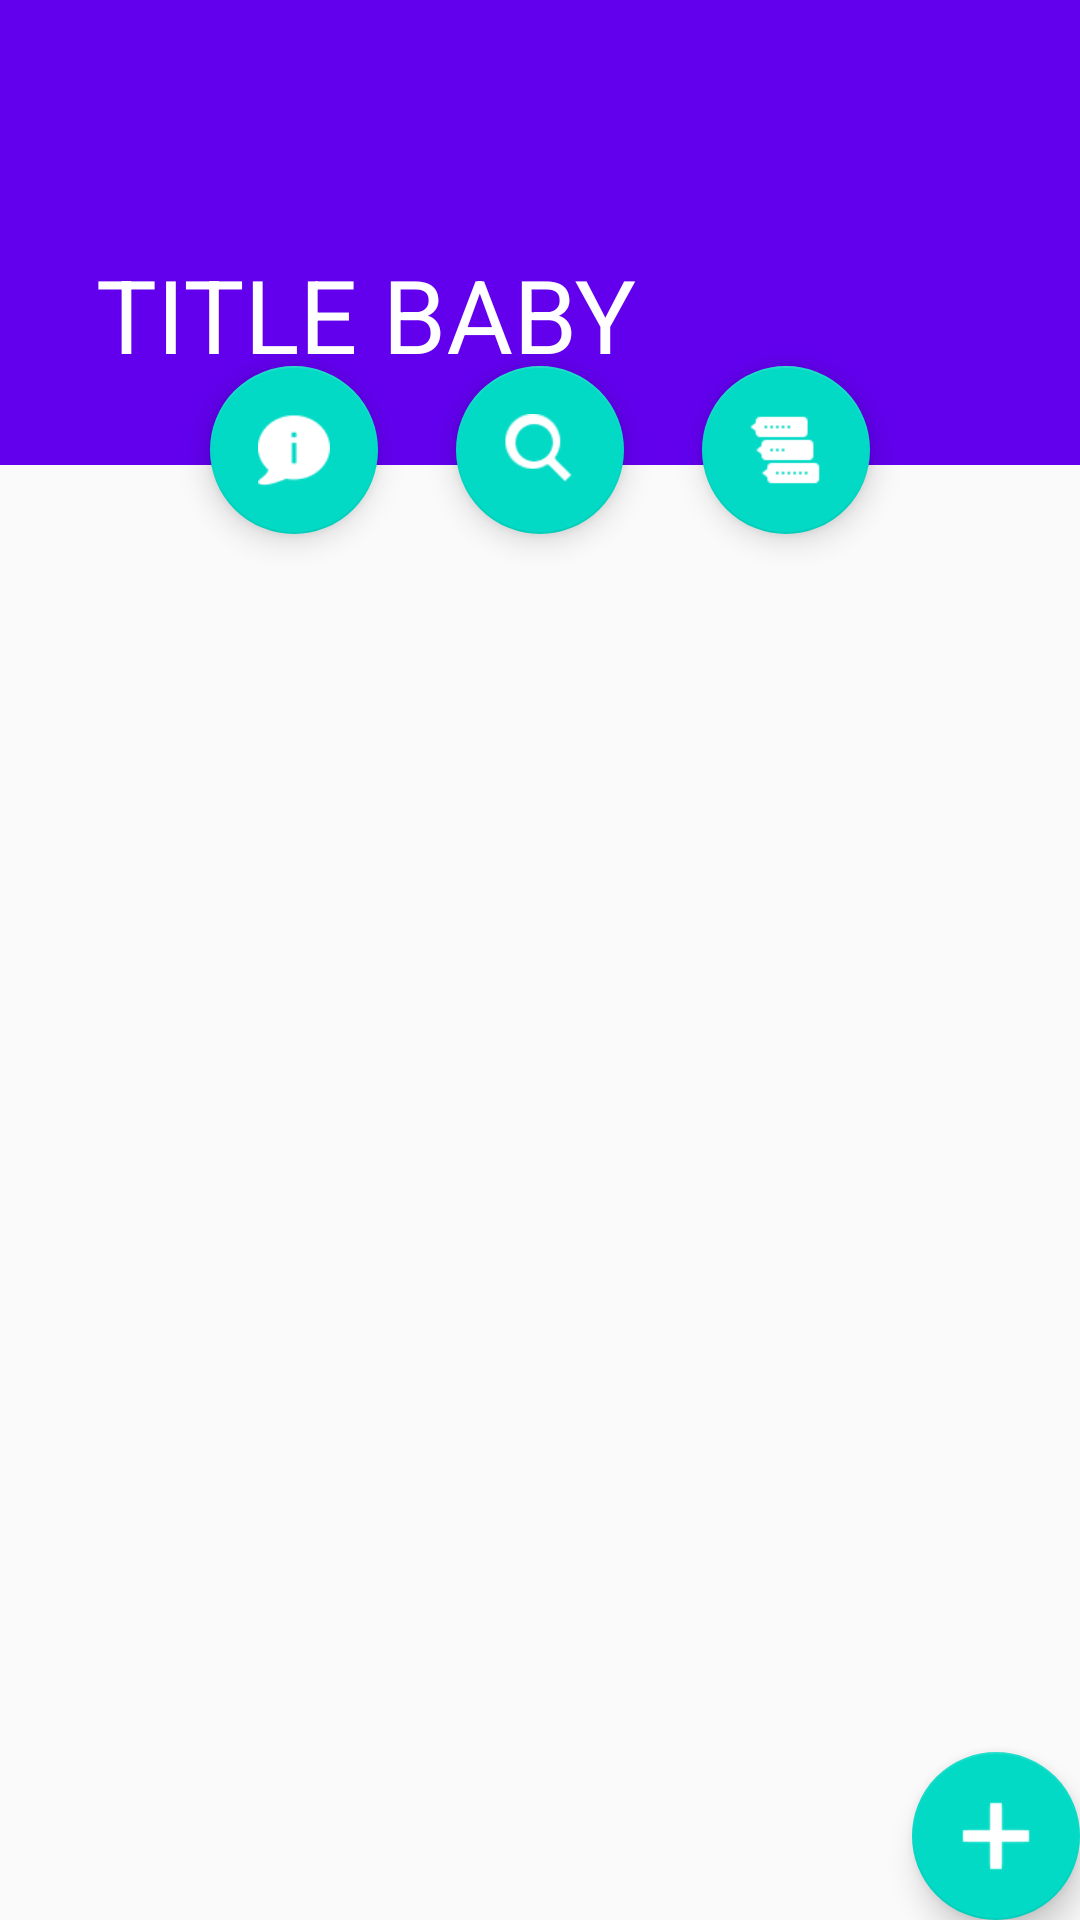

Reconstruct the res/layout file that produces this screen, plus the resources it refers to.
<!-- AndroidManifest.xml: application theme AppTheme -->
<!-- res/layout/activity_scrolling.xml -->
<?xml version="1.0" encoding="utf-8"?>
<android.support.design.widget.CoordinatorLayout xmlns:android="http://schemas.android.com/apk/res/android"
    xmlns:app="http://schemas.android.com/apk/res-auto"
    xmlns:tools="http://schemas.android.com/tools"
    android:layout_width="match_parent"
    android:layout_height="match_parent"
    android:fitsSystemWindows="true"
    tools:context="com.example.rayku.firebasetutorialone.ActivityScrolling">

    <android.support.design.widget.AppBarLayout
        android:id="@+id/app_bar"
        android:layout_width="match_parent"
        android:layout_height="150dp"
        android:fitsSystemWindows="true"
        android:theme="@style/AppTheme.AppBarOverlay">

        <android.support.design.widget.CollapsingToolbarLayout
            android:id="@+id/toolbar_layout"
            android:layout_width="match_parent"
            android:layout_height="match_parent"
            android:fitsSystemWindows="true"
            app:contentScrim="@android:color/black"
            app:layout_scrollFlags="scroll|exitUntilCollapsed">

            <ImageView
                android:id="@+id/imageView"
                android:layout_height="match_parent"
                android:layout_width="match_parent"
                android:scaleType="centerCrop" />

            <android.support.v7.widget.Toolbar
                android:id="@+id/toolbar"
                android:layout_width="match_parent"
                android:layout_height="?attr/actionBarSize"
                app:layout_collapseMode="pin"
                app:title="TITLE BABY" />

        </android.support.design.widget.CollapsingToolbarLayout>
    </android.support.design.widget.AppBarLayout>

    <LinearLayout
        android:layout_width="match_parent"
        android:layout_height="wrap_content"
        android:orientation="vertical"
        app:layout_anchor="@id/app_bar"
        app:layout_anchorGravity="bottom">

        <android.support.v7.widget.SearchView
            android:id="@+id/searchView"
            android:layout_width="match_parent"
            android:layout_height="match_parent"
            android:layout_marginTop="80dp"
            app:layout_anchorGravity="bottom"
            android:visibility="gone"
            android:focusable="true"
            app:iconifiedByDefault="false"
            android:focusableInTouchMode="true"
            style="@style/SearchViewStyle" />

    </LinearLayout>

    <android.support.v4.view.ViewPager
        android:id="@+id/viewPager"
        android:layout_width="match_parent"
        android:layout_height="match_parent"
        app:layout_behavior="@string/appbar_scrolling_view_behavior" />

    <ImageView
        android:id="@+id/blackSquareFrame"
        android:layout_width="match_parent"
        android:layout_height="10dp"
        android:layout_weight="1"
        android:background="@color/colorPrimary"
        app:layout_anchor="@id/toolbar_layout"
        app:layout_anchorGravity="bottom|start" />

    <android.support.design.widget.FloatingActionButton
        android:id="@+id/leftBtn"
        android:layout_width="wrap_content"
        android:layout_height="wrap_content"
        android:layout_marginStart="70dp"
        app:layout_anchor="@id/app_bar"
        app:layout_anchorGravity="bottom|start"
        app:srcCompat="@drawable/about" />

    <android.support.design.widget.FloatingActionButton
        android:id="@+id/midBtn"
        android:layout_width="wrap_content"
        android:layout_height="wrap_content"
        app:layout_anchor="@id/app_bar"
        app:layout_anchorGravity="bottom|center"
        app:srcCompat="@drawable/search" />

    <android.support.design.widget.FloatingActionButton
        android:id="@+id/rightBtn"
        android:layout_width="wrap_content"
        android:layout_height="wrap_content"
        android:layout_marginEnd="70dp"
        app:layout_anchor="@id/app_bar"
        app:layout_anchorGravity="bottom|end"
        app:srcCompat="@drawable/forums" />

    

    <android.support.design.widget.FloatingActionButton
        android:id="@+id/newTopicBtn"
        android:layout_width="wrap_content"
        android:layout_height="wrap_content"
        android:clickable="true"
        app:layout_anchor="@+id/viewPager"
        app:layout_anchorGravity="right|bottom"
        app:srcCompat="@drawable/plus" />

</android.support.design.widget.CoordinatorLayout>
<!-- resources referenced by this layout -->
<resources>
  <!-- drawable about: png bitmap (drawable, 3568 bytes) -->
  <!-- drawable forums: png bitmap (drawable, 3155 bytes) -->
  <!-- drawable plus: png bitmap (drawable, 3061 bytes) -->
  <!-- drawable search: png bitmap (drawable, 3774 bytes) -->
  <string name="add_forums">To add some forums\nto your list press the\n+ icon on the top.</string>
  <style name="AppTheme.AppBarOverlay" parent="ThemeOverlay.AppCompat.Dark.ActionBar" />
  <style name="SearchViewStyle" parent="Widget.AppCompat.SearchView">
          
          <item name="searchIcon">@null</item>
          
          
          
          
          
          
      </style>
  <style name="AppTheme" parent="Theme.AppCompat.Light.NoActionBar">
          
          <item name="colorPrimary">@color/colorPrimary</item>
          <item name="colorPrimaryDark">@color/colorPrimaryDark</item>
          <item name="colorAccent">@color/colorAccent</item>
      </style>
  <!-- not gathered from this repository: default colours our renderer supplied (Android Studio template values) -->
  <color name="colorPrimary">#FF6200EE</color>
  <color name="colorPrimaryDark">#FF3700B3</color>
  <color name="colorAccent">#FF03DAC5</color>
</resources>
